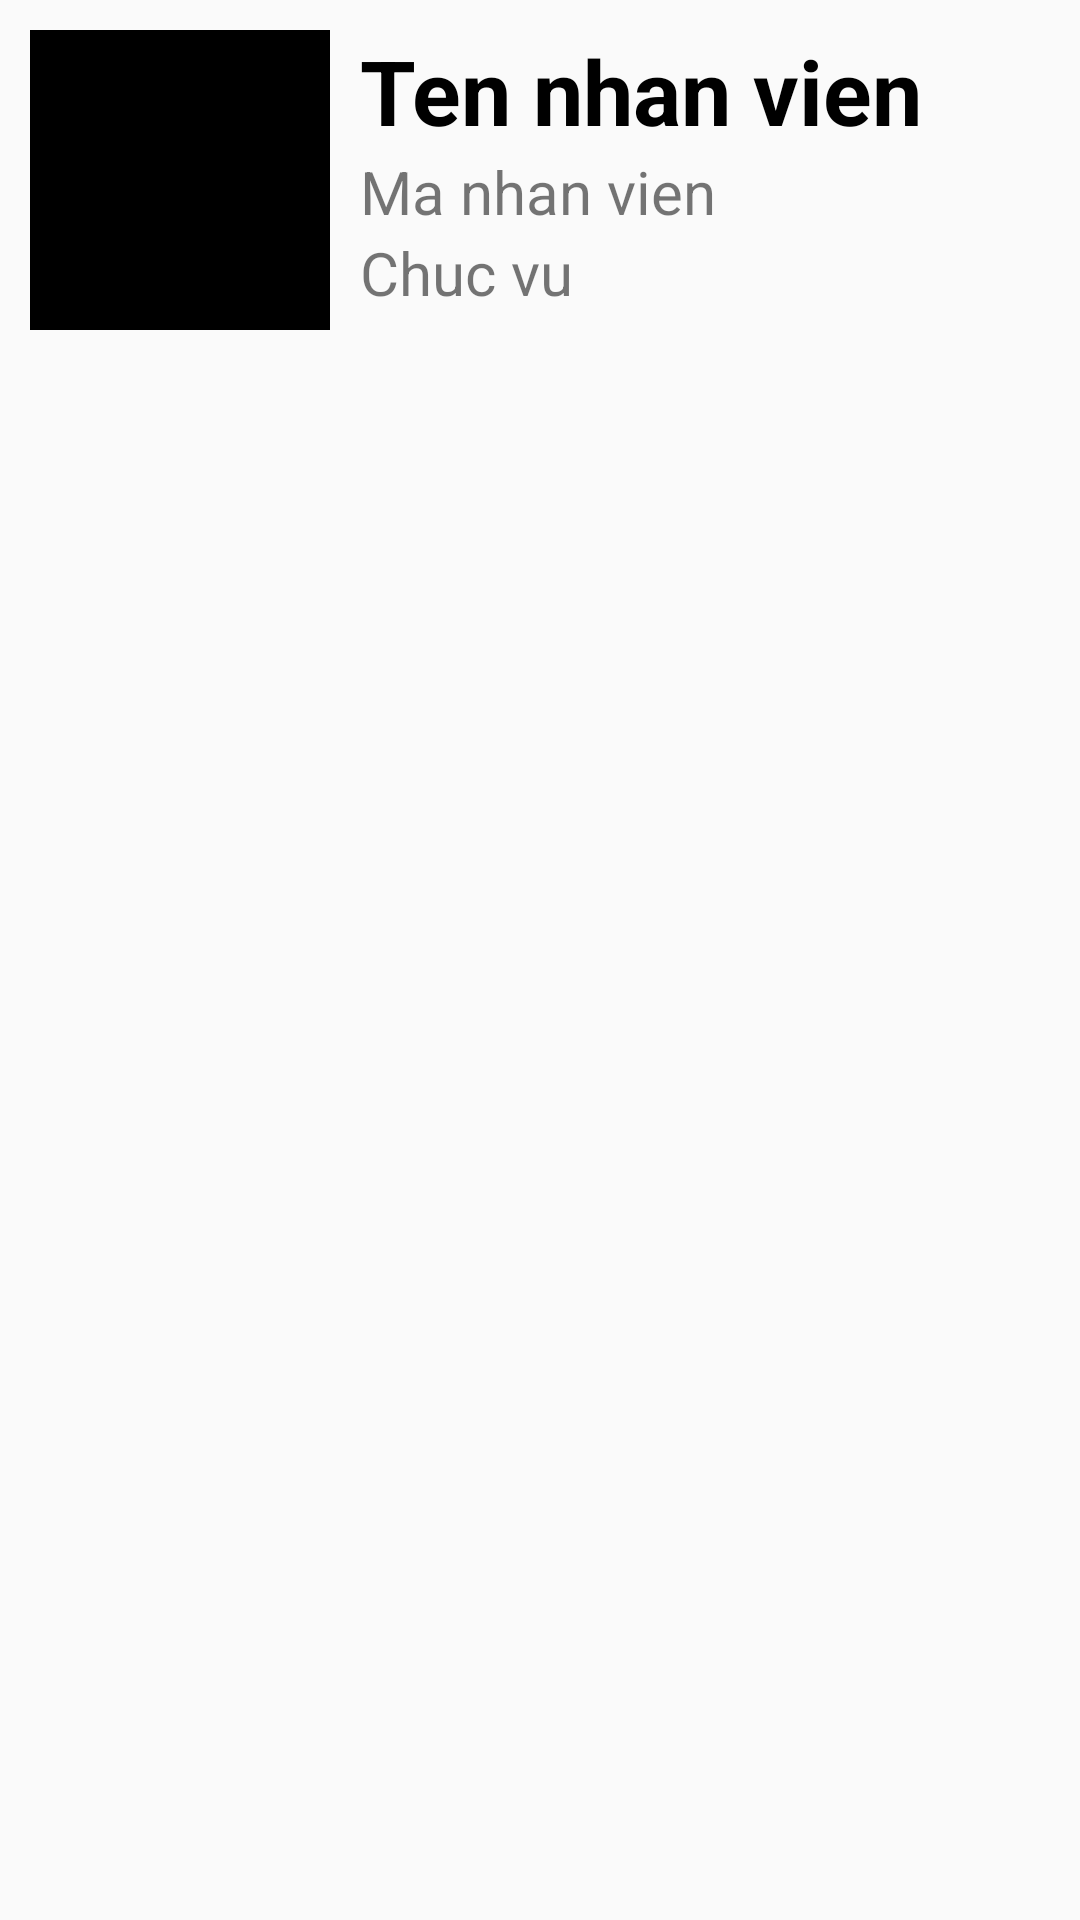

This screen was rendered from an Android layout file. Write that file and the resources it references.
<!-- AndroidManifest.xml: application theme Theme.LtddQuanLyNhanVien -->
<!-- res/layout/iteam_listview_nhanvienadapter.xml -->
<?xml version="1.0" encoding="utf-8"?>
<LinearLayout xmlns:android="http://schemas.android.com/apk/res/android"
    android:layout_width="match_parent"
    android:layout_height="wrap_content"
    android:orientation="horizontal"
    android:padding="10dp">

    <ImageView
        android:id="@+id/img_staff"
        android:layout_width="100dp"
        android:layout_height="100dp"
        android:src="@color/black"
        android:layout_marginRight="10dp"/>

    <LinearLayout
        android:layout_width="match_parent"
        android:layout_height="match_parent"
        android:orientation="vertical">

        <TextView
            android:id="@+id/fullname"
            android:layout_width="match_parent"
            android:layout_height="wrap_content"
            android:text="Ten nhan vien"
            android:textSize="30sp"
            android:textStyle="bold"
            android:textColor="@color/black" />

        <TextView
            android:id="@+id/employeecode"
            android:layout_width="match_parent"
            android:layout_height="wrap_content"
            android:text="Ma nhan vien"
            android:textSize="20sp"/>

        <TextView
            android:id="@+id/positions"
            android:layout_width="match_parent"
            android:layout_height="wrap_content"
            android:text="Chuc vu"
            android:textSize="20sp"/>
    </LinearLayout>


</LinearLayout>
<!-- resources referenced by this layout -->
<resources>
  <style name="Theme.LtddQuanLyNhanVien" parent="Theme.AppCompat.DayNight.DarkActionBar">
          
          <item name="colorPrimary">@color/purple_500</item>
          <item name="colorPrimaryVariant">@color/purple_700</item>
          <item name="colorOnPrimary">@color/white</item>
          
          <item name="colorSecondary">@color/teal_200</item>
          <item name="colorSecondaryVariant">@color/teal_700</item>
          <item name="colorOnSecondary">@color/black</item>
          
          <item name="android:statusBarColor" tools:targetApi="l">?attr/colorPrimaryVariant</item>
          
      </style>
  <!-- not gathered from this repository: default colours our renderer supplied (Android Studio template values) -->
  <color name="purple_500">#FF6200EE</color>
  <color name="purple_700">#FF3700B3</color>
  <color name="teal_200">#FF03DAC5</color>
  <color name="teal_700">#FF018786</color>
  <color name="black">#FF000000</color>
  <color name="white">#FFFFFFFF</color>
</resources>
